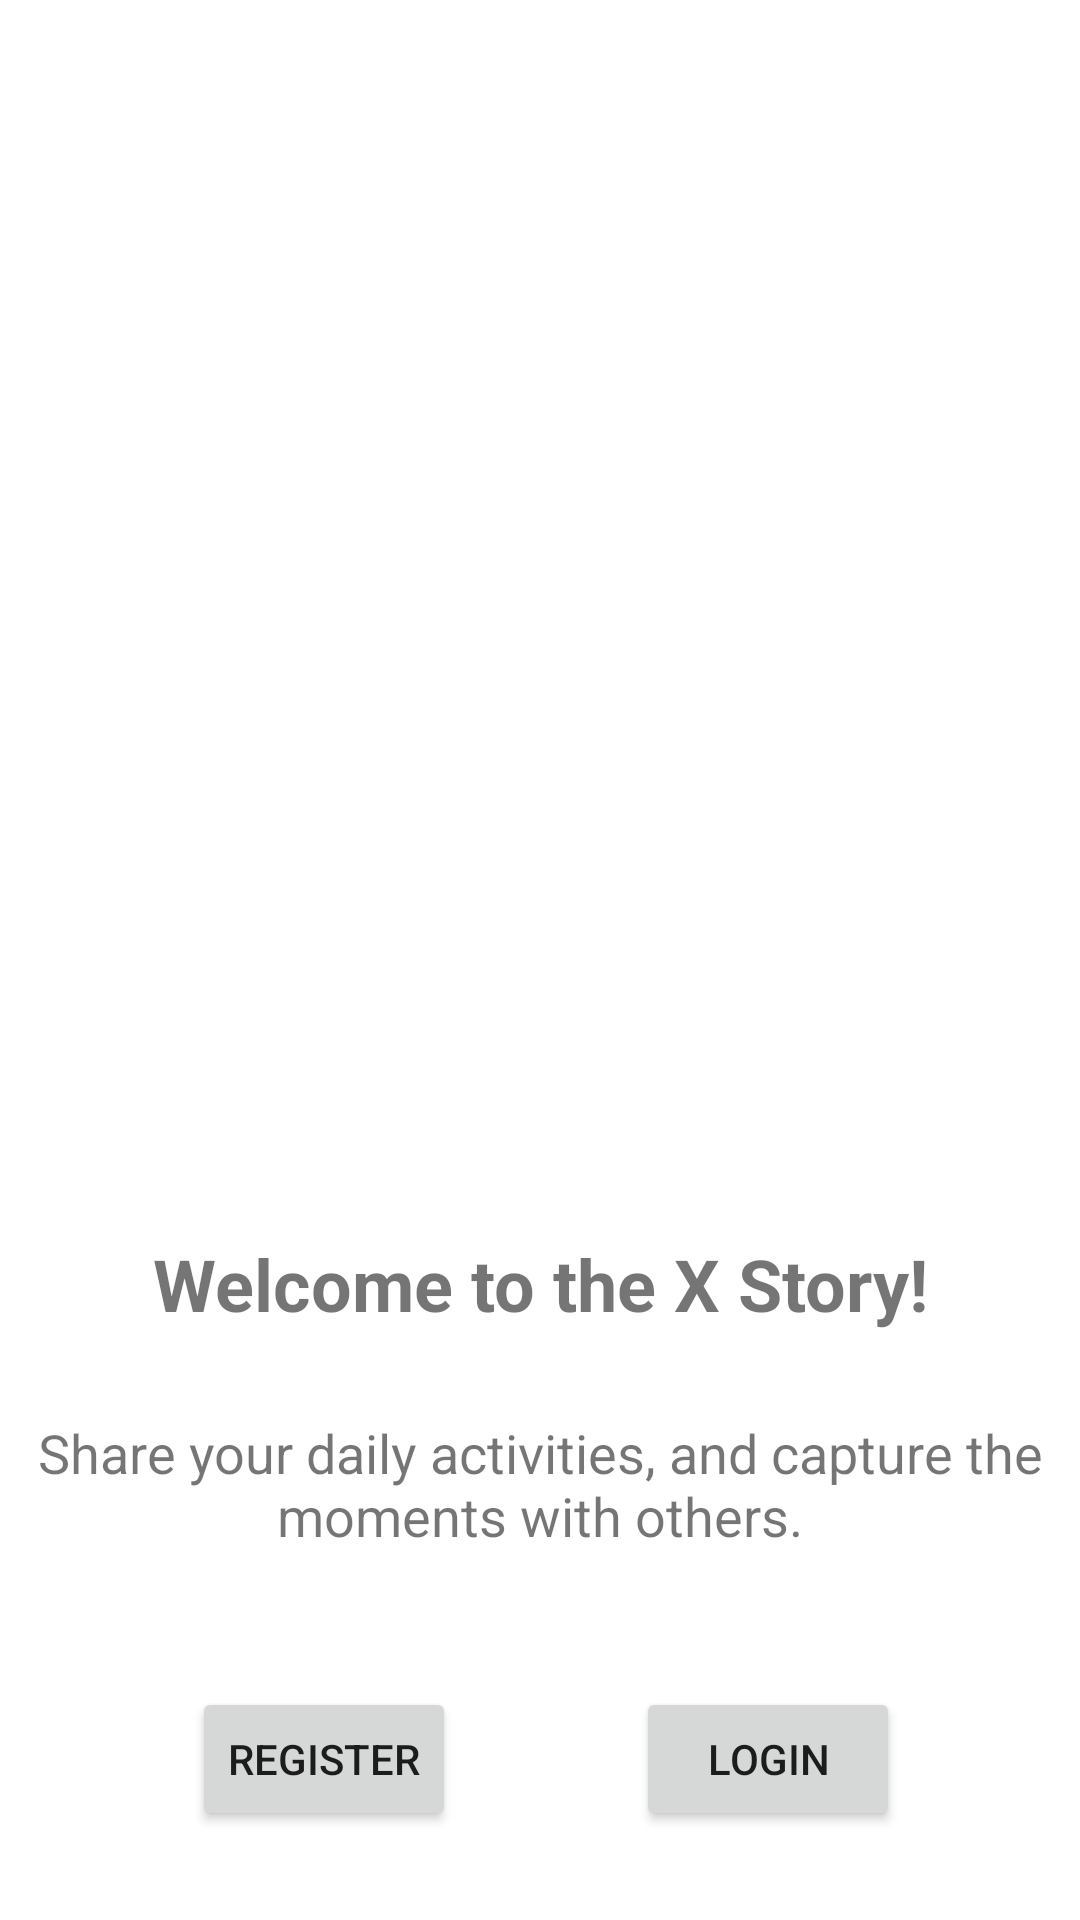

Reconstruct the res/layout file that produces this screen, plus the resources it refers to.
<!-- AndroidManifest.xml: application theme Theme.StoryAppSubmission -->
<!-- res/layout/activity_main.xml -->
<?xml version="1.0" encoding="utf-8"?>
<androidx.constraintlayout.widget.ConstraintLayout
    xmlns:android="http://schemas.android.com/apk/res/android"
    xmlns:tools="http://schemas.android.com/tools"
    xmlns:app="http://schemas.android.com/apk/res-auto"
    android:layout_width="match_parent"
    android:layout_height="match_parent"
    tools:context=".view.MainActivity">

    <ImageView
        android:id="@+id/logoMenu1"
        android:layout_width="0dp"
        android:layout_height="300dp"
        android:src="@drawable/image_kurikulum_global"
        app:layout_constraintBottom_toBottomOf="parent"
        app:layout_constraintStart_toStartOf="parent"
        app:layout_constraintTop_toTopOf="parent"
        app:layout_constraintVertical_bias="0.211" />

    <TextView
        android:id="@+id/title"
        android:layout_width="match_parent"
        android:layout_height="wrap_content"
        android:layout_marginTop="40dp"
        android:text="@string/welcome_to_the_x_story"
        android:textSize="24sp"
        android:textStyle="bold"
        android:textAlignment="center"
        app:layout_constraintEnd_toEndOf="parent"
        app:layout_constraintHorizontal_bias="0.0"
        app:layout_constraintStart_toStartOf="parent"
        app:layout_constraintTop_toBottomOf="@+id/logoMenu1" />

    <TextView
        android:id="@+id/intro"
        android:layout_width="match_parent"
        android:layout_height="wrap_content"
        android:layout_marginTop="28dp"
        android:text="@string/share_your_daily_activities_and_capture_the_moments_with_others"
        android:textAlignment="center"
        android:textSize="18sp"
        app:layout_constraintTop_toBottomOf="@id/title"
        tools:layout_editor_absoluteX="0dp" />

    <Button
        android:id="@+id/register"
        android:layout_width="wrap_content"
        android:layout_height="wrap_content"
        android:layout_marginStart="64dp"
        android:layout_marginTop="40dp"
        android:text="@string/register"
        app:layout_constraintBottom_toBottomOf="parent"
        app:layout_constraintStart_toStartOf="parent"
        app:layout_constraintTop_toBottomOf="@+id/intro"
        app:layout_constraintVertical_bias="0.141" />

    <Button
        android:id="@+id/login"
        android:layout_width="wrap_content"
        android:layout_height="wrap_content"
        android:layout_marginTop="40dp"
        android:text="@string/login"
        app:layout_constraintBottom_toBottomOf="parent"
        app:layout_constraintEnd_toEndOf="parent"
        app:layout_constraintStart_toEndOf="@+id/register"
        app:layout_constraintTop_toBottomOf="@+id/intro"
        app:layout_constraintVertical_bias="0.141" />


</androidx.constraintlayout.widget.ConstraintLayout>
<!-- resources referenced by this layout -->
<resources>
  <string name="login">Login</string>
  <string name="register">Register</string>
  <string name="share_your_daily_activities_and_capture_the_moments_with_others">Share your daily activities, and capture the moments with others.</string>
  <string name="welcome_to_the_x_story">Welcome to the X Story!</string>
  <style name="Theme.StoryAppSubmission" parent="Base.Theme.StoryAppSubmission" />
  <style name="Base.Theme.StoryAppSubmission" parent="Theme.MaterialComponents.DayNight.DarkActionBar">
          
          
      </style>
</resources>
